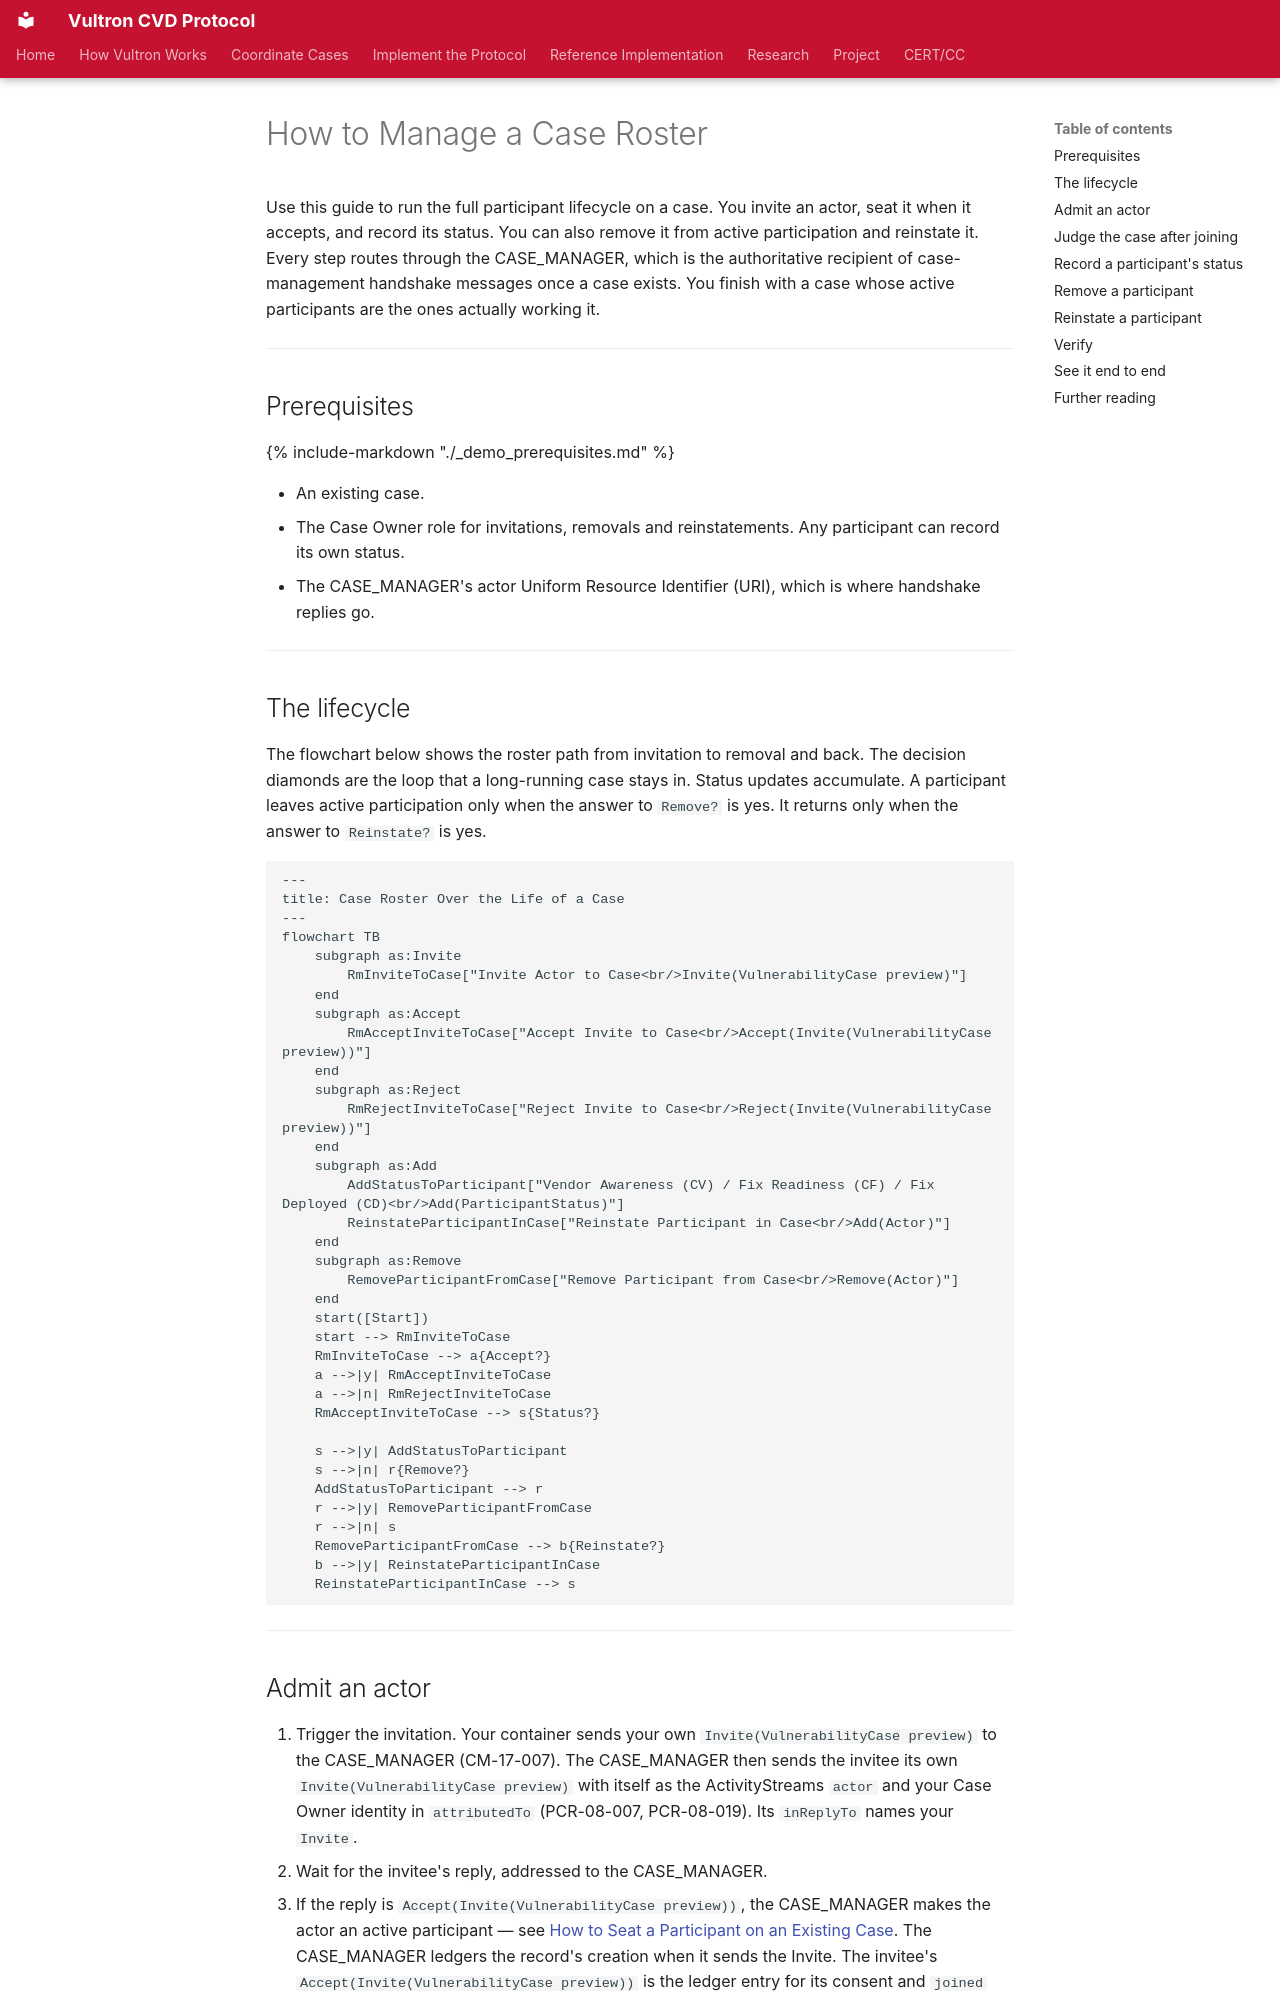

repository: CERTCC/Vultron · page: howto/activitypub/activities/manage_participants/index.html · generator: mkdocs

---
stakeholder_type: [platform-developer]
level: 400
page_type: how-to
subject: protocol
---

# How to Manage a Case Roster

Use this guide to run the full participant lifecycle on a case.
You invite an actor, seat it when it accepts, and record its status.
You can also remove it from active participation and reinstate it.
Every step routes through the CASE_MANAGER, which is the authoritative recipient of case-management handshake messages once a case exists.
You finish with a case whose active participants are the ones actually working it.

---

## Prerequisites

{% include-markdown "./_demo_prerequisites.md" %}

- An existing case.
- The Case Owner role for invitations, removals and reinstatements.
  Any participant can record its own status.
- The CASE_MANAGER's actor Uniform Resource Identifier (URI), which is where handshake replies go.

---

## The lifecycle

The flowchart below shows the roster path from invitation to removal and back.
The decision diamonds are the loop that a long-running case stays in.
Status updates accumulate.
A participant leaves active participation only when the answer to `Remove?` is yes.
It returns only when the answer to `Reinstate?` is yes.

```mermaid
---
title: Case Roster Over the Life of a Case
---
flowchart TB
    subgraph as:Invite
        RmInviteToCase["Invite Actor to Case<br/>Invite(VulnerabilityCase preview)"]
    end
    subgraph as:Accept
        RmAcceptInviteToCase["Accept Invite to Case<br/>Accept(Invite(VulnerabilityCase preview))"]
    end
    subgraph as:Reject
        RmRejectInviteToCase["Reject Invite to Case<br/>Reject(Invite(VulnerabilityCase preview))"]
    end
    subgraph as:Add
        AddStatusToParticipant["Vendor Awareness (CV) / Fix Readiness (CF) / Fix Deployed (CD)<br/>Add(ParticipantStatus)"]
        ReinstateParticipantInCase["Reinstate Participant in Case<br/>Add(Actor)"]
    end
    subgraph as:Remove
        RemoveParticipantFromCase["Remove Participant from Case<br/>Remove(Actor)"]
    end
    start([Start])
    start --> RmInviteToCase
    RmInviteToCase --> a{Accept?}
    a -->|y| RmAcceptInviteToCase
    a -->|n| RmRejectInviteToCase
    RmAcceptInviteToCase --> s{Status?}

    s -->|y| AddStatusToParticipant
    s -->|n| r{Remove?}
    AddStatusToParticipant --> r
    r -->|y| RemoveParticipantFromCase
    r -->|n| s
    RemoveParticipantFromCase --> b{Reinstate?}
    b -->|y| ReinstateParticipantInCase
    ReinstateParticipantInCase --> s
```

---
